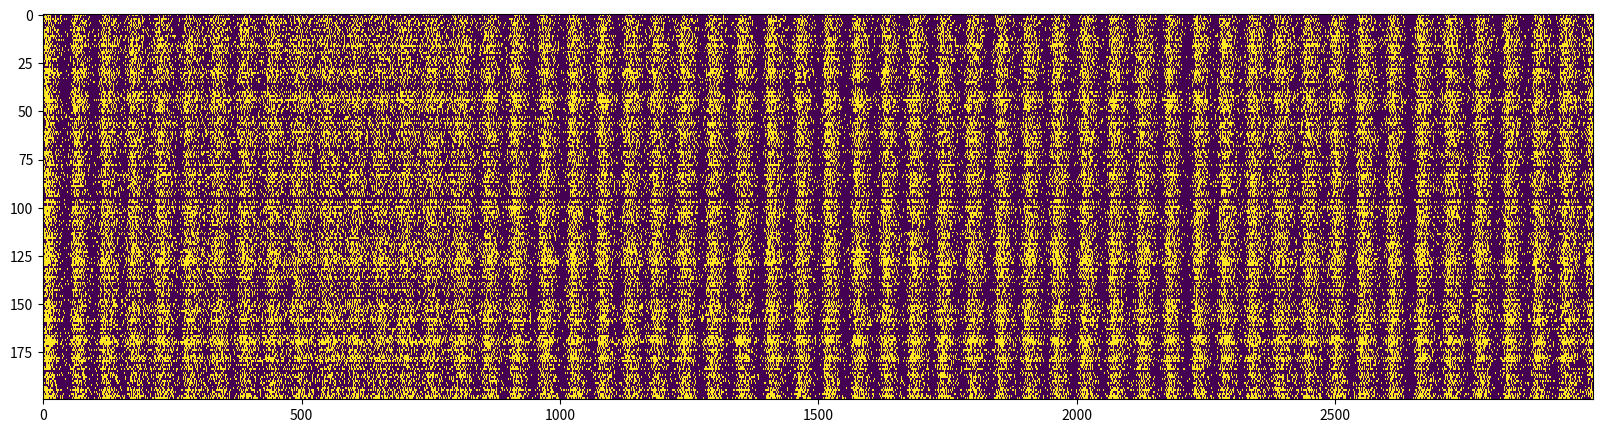
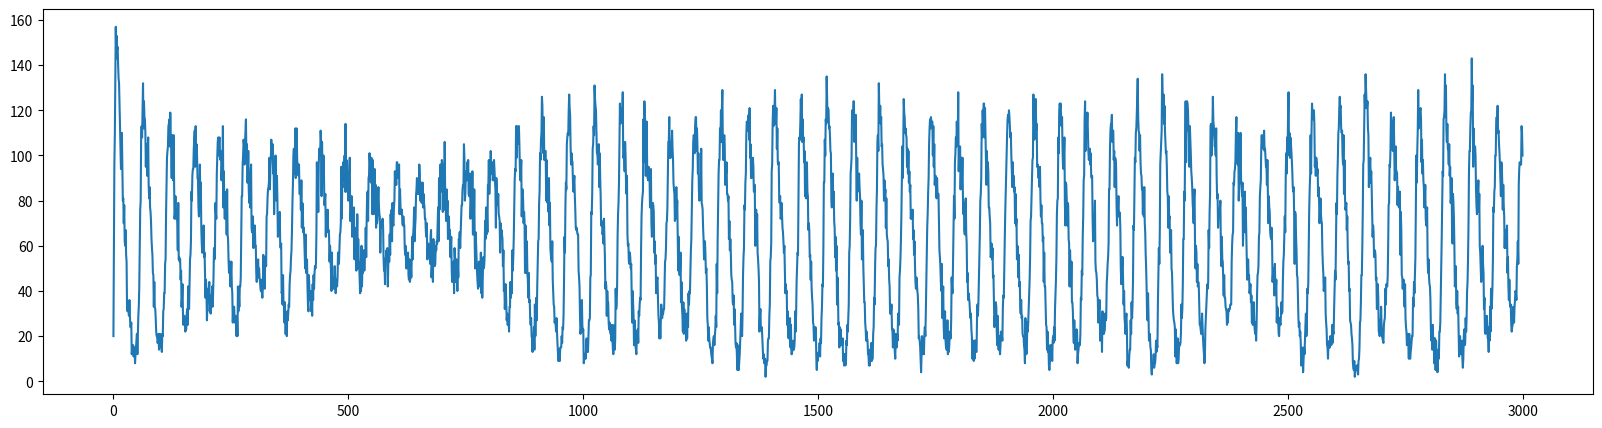

Source code (Python) for these figures, in order:
import numpy as np
import random as r
%matplotlib inline
import matplotlib.pyplot as plt # side-stepping mpl backend

# const
BITS =8
MASK = (1<<BITS) - 1
MIN_FATIGUE=1


def ones(value):
    n = 0
    while value:
        n += 1
        value &= value-1
    return n

def threshold(value, window, adapt):

    mask = (1<<window)-1
    value = ones(value & mask)
    return value >= adapt

class Neuron:
    def __init__(self, min_threshold, uid):
        self.uid = uid
        self.state = 0
        self.min_threshold = min_threshold
        self.threshold = min_threshold
        self.recovery = 0
        self.targets = []
        self.inbox = 0
        
        self.fired = 0
    
    def enqueue(self):
        self.inbox = 1

    def process(self, epoch):
        signal = self.inbox
        self.inbox = 0
        
        def log(msg):
            if self.uid == 0:
                print(msg)
                
        
        self.state = ((self.state << 1) | signal) & MASK


        self.threshold = min(self.threshold, BITS)
        activate = ones(self.state & MASK) >= self.threshold

        if activate:
            for t in self.targets:
                t.enqueue()
            #O[k] = 1
            self.state = 0
            self.threshold += 1
            self.recovery=0
            self.fired = 1

        else:
            self.fired = 0

        if self.recovery>=8:
            self.recovery=0
            self.threshold=max(self.min_threshold, self.threshold-1)    

        if self.threshold:
            self.recovery+=1
        
    pass


class Cleft:
    def __init__(self, neuron, delay):
        self.neuron = neuron
        self.delay = delay
        
        
        self.inbox = [0] * delay
        self.pointer = 0
        
    def enqueue(self):
        self.inbox[self.pointer] = 1
        
    def process(self, epoch):
        self.pointer = (self.pointer + 1) % len(self.inbox)
        
        if self.inbox[self.pointer]:
            self.neuron.enqueue()
            self.inbox[self.pointer] = 0

def plot(I, O, **kwargs):
    count = 2 + len(kwargs)
    fig, axes = plt.subplots(count, 1, sharex=True,figsize=(12,3))
    ax1=axes[0]
    ax2=axes[1]

    ax1.step(time, I, 'b-') # y label
    ax2.step(time, O, 'r-')
   

    axes[-1].set_xlabel('time') # x label

    ax1.set_ylabel('Input', color='b')
    ax2.set_ylabel('Output', color='r')
    
    c = 2
    for k, v in kwargs.items():
        ax = axes[c]
        c+=1
        ax.step(time,v)
        ax.set_ylabel(k)
        
    plt.show()   

time=np.arange(0, 3000,1)
size = ((len(time)))
I=np.zeros(size)
O=np.zeros(size)
d1=np.zeros(size)
d2=np.zeros(size)

neurons = [Neuron((i % 3), i) for i in range(200)]
# connect neurons randomly


fires = np.zeros((len(time), len(neurons)))


clefts = []
for n in neurons:
    targets = r.sample(neurons, r.randint(3,7))
    for t in targets:
        c = Cleft(t, r.randint(1,5))
        n.targets.append(c) 
        clefts.append(c)

fired = 0

for n in neurons[0:20]:
    n.enqueue()
for i in time:
    neuron_inbox = 0
    cleft_inbox = 0
    for n in neurons:
        if n.inbox:
            fires[i][n.uid]=255
            #fires[i][n.uid]=ones(n.state)
            neuron_inbox+=1
            O[i]+=1
        
        n.process(i)
        if n.fired:
            fired += 1
    for c in clefts:
        if c.inbox:
            cleft_inbox +=1
        c.process(i)
    
        
    #print(f"N:{neuron_inbox} C:{cleft_inbox}")
plt.figure(figsize = (20,5))
_ = plt.imshow(fires.T, interpolation='none', aspect='auto')
plt.show()



plt.figure(figsize = (20,5))
_ = plt.plot(O)

